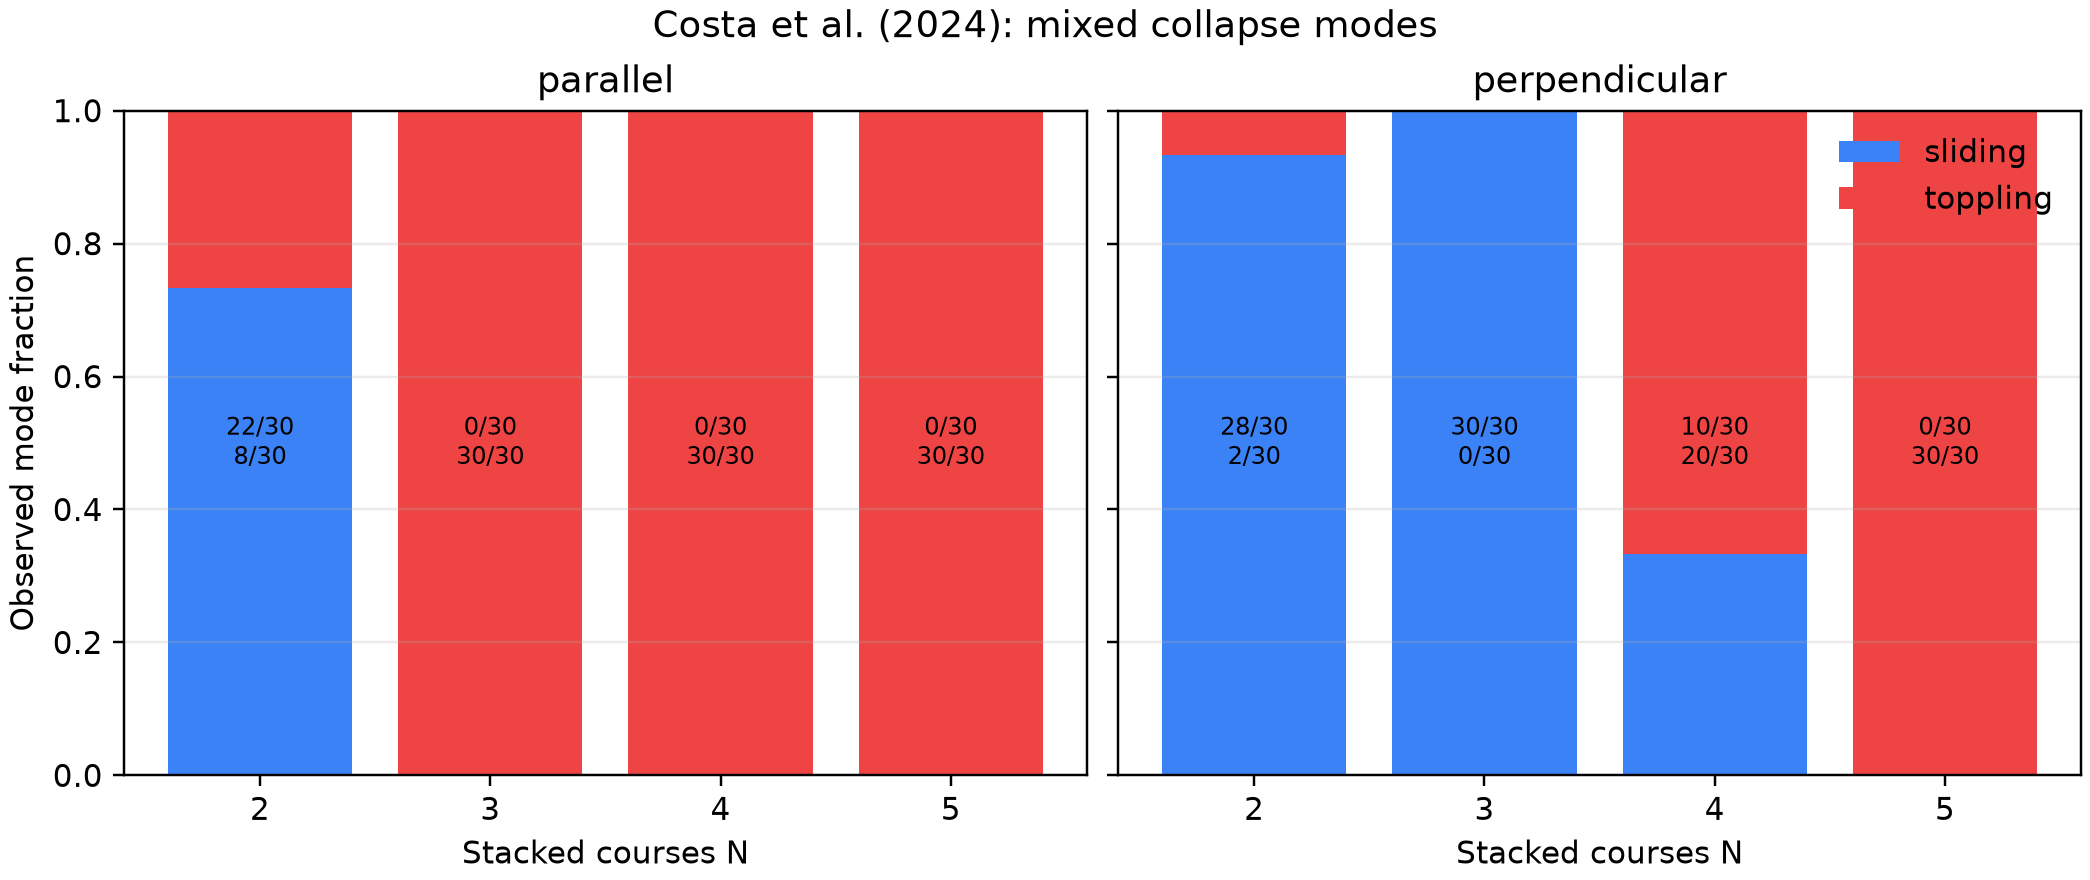

The data file committed next to this chart (first rows):
orientation, N, sliding, toppling, total, sliding_fraction, toppling_fraction
concrete_parallel, 2, 22, 8, 30, 0.7333, 0.2667
concrete_parallel, 3, 0, 30, 30, 0.0, 1.0
concrete_parallel, 4, 0, 30, 30, 0.0, 1.0
concrete_parallel, 5, 0, 30, 30, 0.0, 1.0
concrete_perpendicular, 2, 28, 2, 30, 0.9333, 0.06667
concrete_perpendicular, 3, 30, 0, 30, 1.0, 0.0
concrete_perpendicular, 4, 10, 20, 30, 0.3333, 0.6667
concrete_perpendicular, 5, 0, 30, 30, 0.0, 1.0
